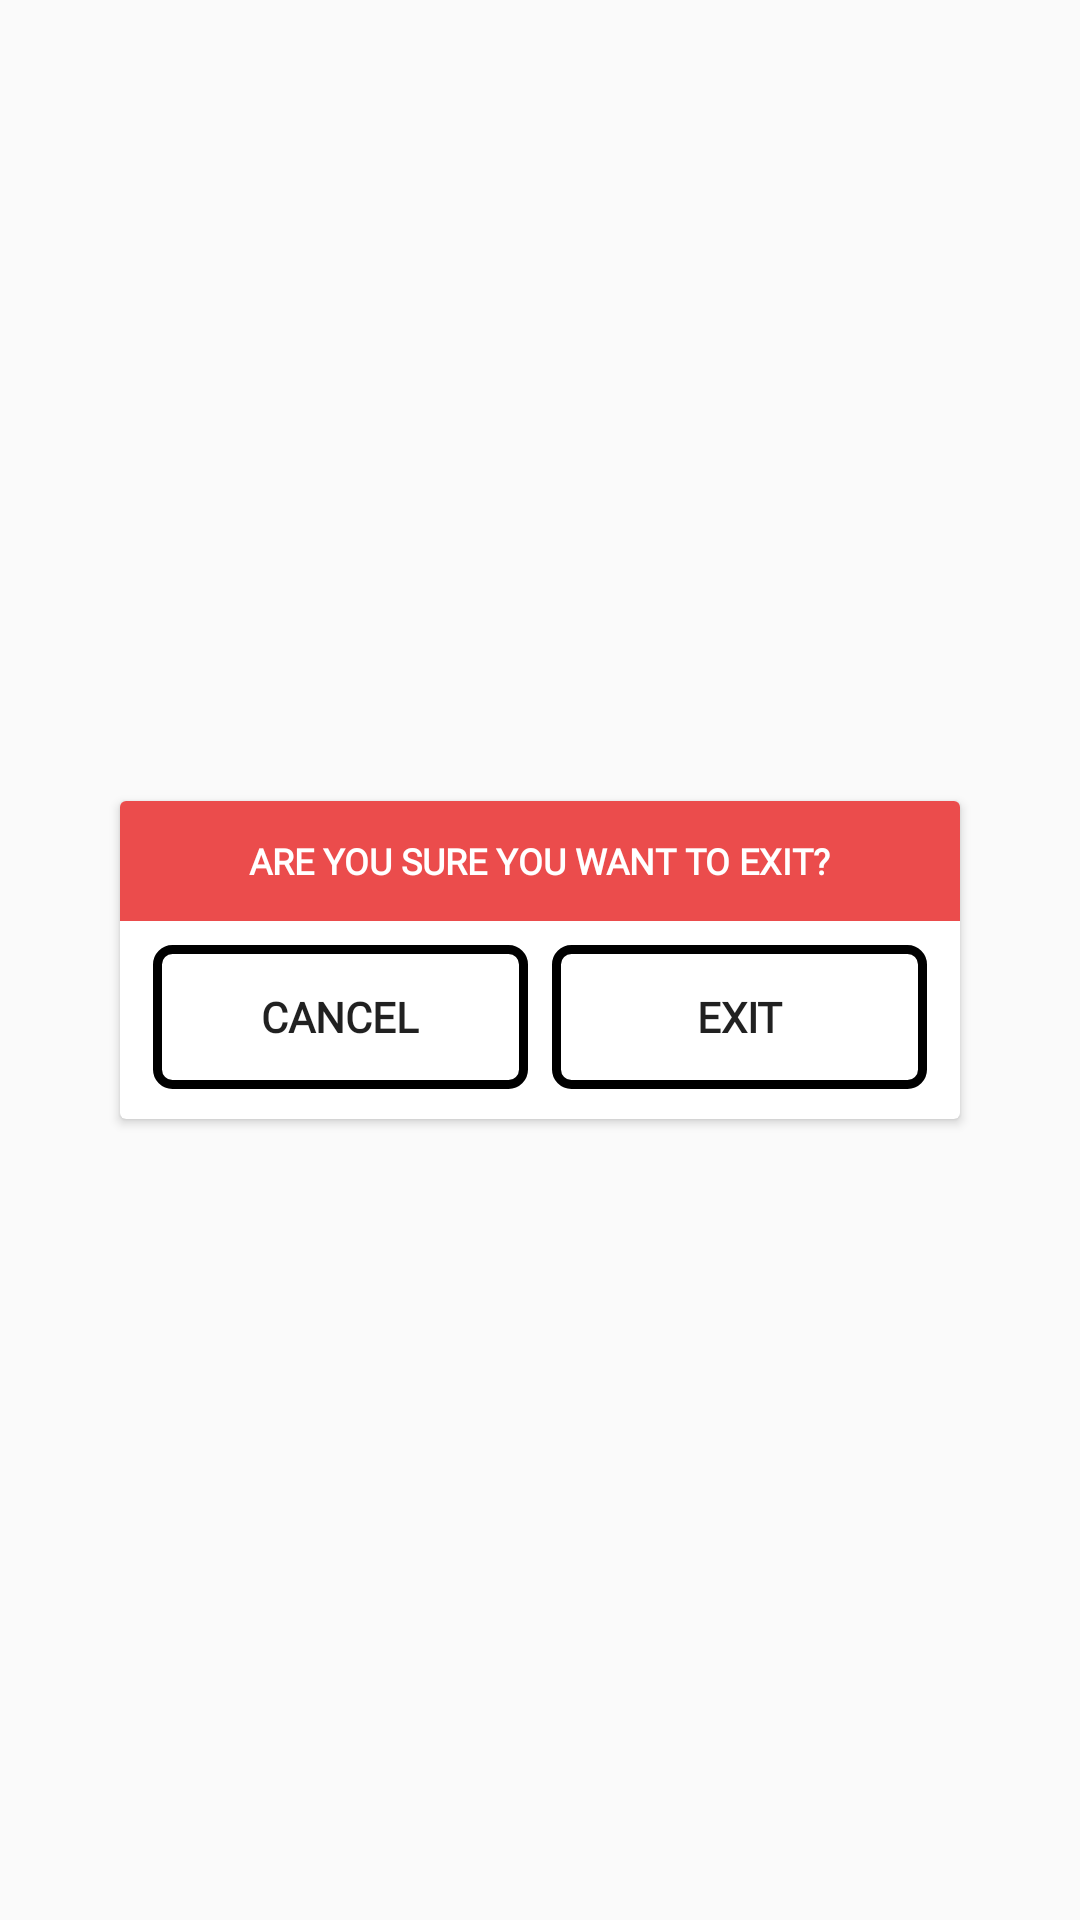

Produce the Android XML layout that renders to this screen, including the resource entries it uses.
<!-- AndroidManifest.xml: application theme AppTheme -->
<!-- res/layout/message_exit.xml -->
<?xml version="1.0" encoding="utf-8"?>
<RelativeLayout
    xmlns:android="http://schemas.android.com/apk/res/android" android:layout_width="match_parent"
    android:layout_height="match_parent">

    <android.support.v7.widget.CardView
        android:layout_centerInParent="true"
        android:layout_width="wrap_content"
        android:layout_height="wrap_content">

        <RelativeLayout
            android:layout_width="280dp"
            android:layout_height="wrap_content">

            <RelativeLayout
                android:id="@+id/relative"
                android:background="@color/red"
                android:layout_width="match_parent"
                android:layout_height="40dp">

                <TextView
                    android:textColor="#fff"
                    android:textSize="12dp"
                    android:layout_centerInParent="true"
                    android:text="ARE YOU SURE YOU WANT TO EXIT?"
                    android:textStyle="bold"
                    android:fontFamily="@font/montserrat_light"
                    android:layout_width="wrap_content"
                    android:layout_height="wrap_content" />

            </RelativeLayout>

            <LinearLayout
                android:layout_marginBottom="10dp"
                android:layout_marginTop="8dp"
                android:layout_below="@+id/relative"
                android:layout_centerInParent="true"
                android:layout_width="wrap_content"
                android:layout_height="wrap_content">

                <Button
                    android:textStyle="bold"
                    android:fontFamily="@font/montserrat_light"
                    android:id="@+id/btnCancel"
                    android:background="@drawable/btn_outlineblack"
                    android:text="CANCEL"
                    android:layout_width="125dp"
                    android:layout_height="wrap_content" />

                <TextView
                    android:visibility="invisible"
                    android:text="8"
                    android:layout_width="wrap_content"
                    android:layout_height="wrap_content" />

                <Button
                    android:textStyle="bold"
                    android:fontFamily="@font/montserrat_light"
                    android:id="@+id/btnExit"
                    android:background="@drawable/btn_outlineblack"
                    android:text="EXIT"
                    android:layout_width="125dp"
                    android:layout_height="wrap_content" />

            </LinearLayout>
        </RelativeLayout>
    </android.support.v7.widget.CardView>

</RelativeLayout>
<!-- resources referenced by this layout -->
<resources>
  <color name="red">#EB4C4C</color>
  <!-- drawable btn_outlineblack (drawable) -->
  <?xml version="1.0" encoding="utf-8"?>
  <shape
      xmlns:android="http://schemas.android.com/apk/res/android"
      android:shape="rectangle">
  
      <stroke
          android:width="3dp"
          android:color="#000">
      </stroke>
      <solid android:color="@color/transparent"/>
      <corners
          android:radius="5dp">
      </corners>
  
  </shape>
  <style name="AppTheme" parent="Theme.AppCompat.Light.NoActionBar">
          
          <item name="colorPrimary">@color/colorPrimary</item>
          <item name="colorPrimaryDark">@color/colorPrimaryDark</item>
          <item name="colorAccent">@color/colorAccent</item>
      </style>
  <color name="transparent">#00131313</color>
  <color name="colorPrimary">#008577</color>
  <color name="colorPrimaryDark">#00574B</color>
  <color name="colorAccent">#D81B60</color>
</resources>
